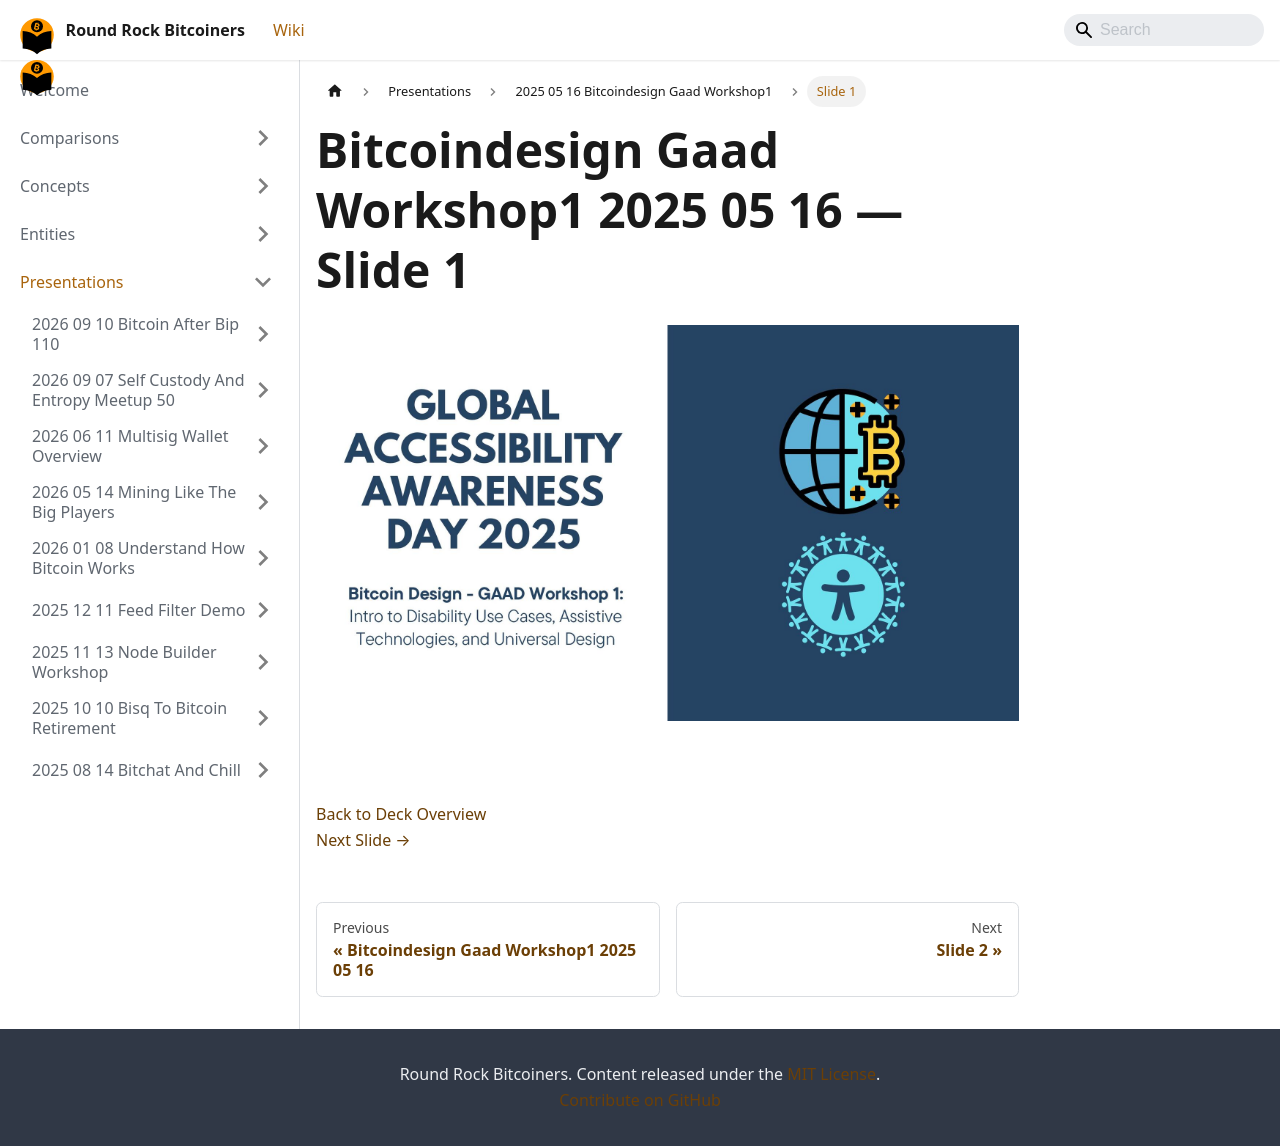

repository: jason-me/rrbtc-wiki · page: presentations/2025-05-16-bitcoindesign-gaad-workshop1/slide-001/index.html · generator: docusaurus

---
title: "Slide 1 of 18 - Bitcoindesign Gaad Workshop1 2025 05 16"
sidebar_label: "Slide 1"
pagination_next: "presentations/2025-05-16-bitcoindesign-gaad-workshop1/slide-002"
pagination_prev: "presentations/2025-05-16-bitcoindesign-gaad-workshop1/index"
---

# Bitcoindesign Gaad Workshop1 2025 05 16 — Slide 1

![Slide 1 of 18 from 'Bitcoindesign Gaad Workshop1 2025 05 16' (2025-05-16)](/img/slides/2025-05-16-bitcoindesign-gaad-workshop1/slide_000.jpg)

<br/>
<br/>

  
[Back to Deck Overview](/presentations/2025-05-16-bitcoindesign-gaad-workshop1/)  
[Next Slide →](/presentations/2025-05-16-bitcoindesign-gaad-workshop1/slide-002)
